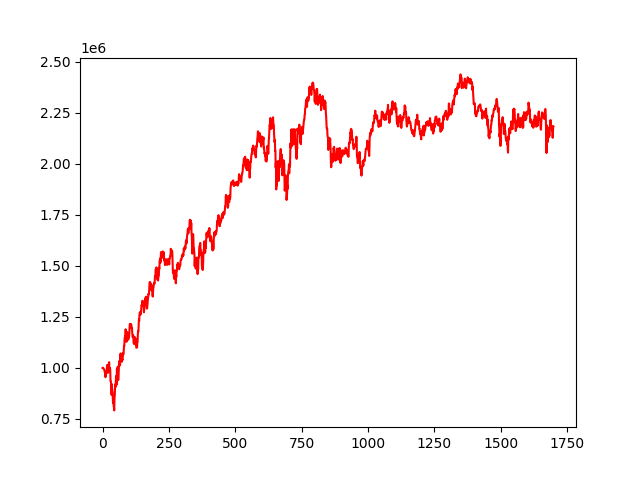

Source data for this figure (header and first rows):
, 0
0, 1000000
1, 999640
2, 1000521
3, 997733
4, 997082
5, 993844
6, 989911
7, 988559
8, 979708
9, 980083
10, 982193
11, 954581
12, 983531
13, 979962
14, 982941
15, 980154
16, 989888
17, 1014099
18, 987872
19, 975559
20, 975843
21, 987359
22, 988522
23, 1004352
24, 1026380
25, 1028171
26, 981936
27, 995714
28, 999233
29, 989850
30, 934916
31, 934566
32, 925891
33, 915368
34, 868397
35, 919938
36, 898358
37, 886517
38, 877326
39, 837327
40, 827285
41, 852593
42, 810534
43, 809157
44, 791814
45, 854034
46, 864613
47, 901630
48, 919428
49, 906253
50, 936284
51, 960260
52, 938766
53, 917695
54, 992673
55, 976593
56, 985090
57, 1005572
58, 981334
59, 940394
... 1,639 more rows
